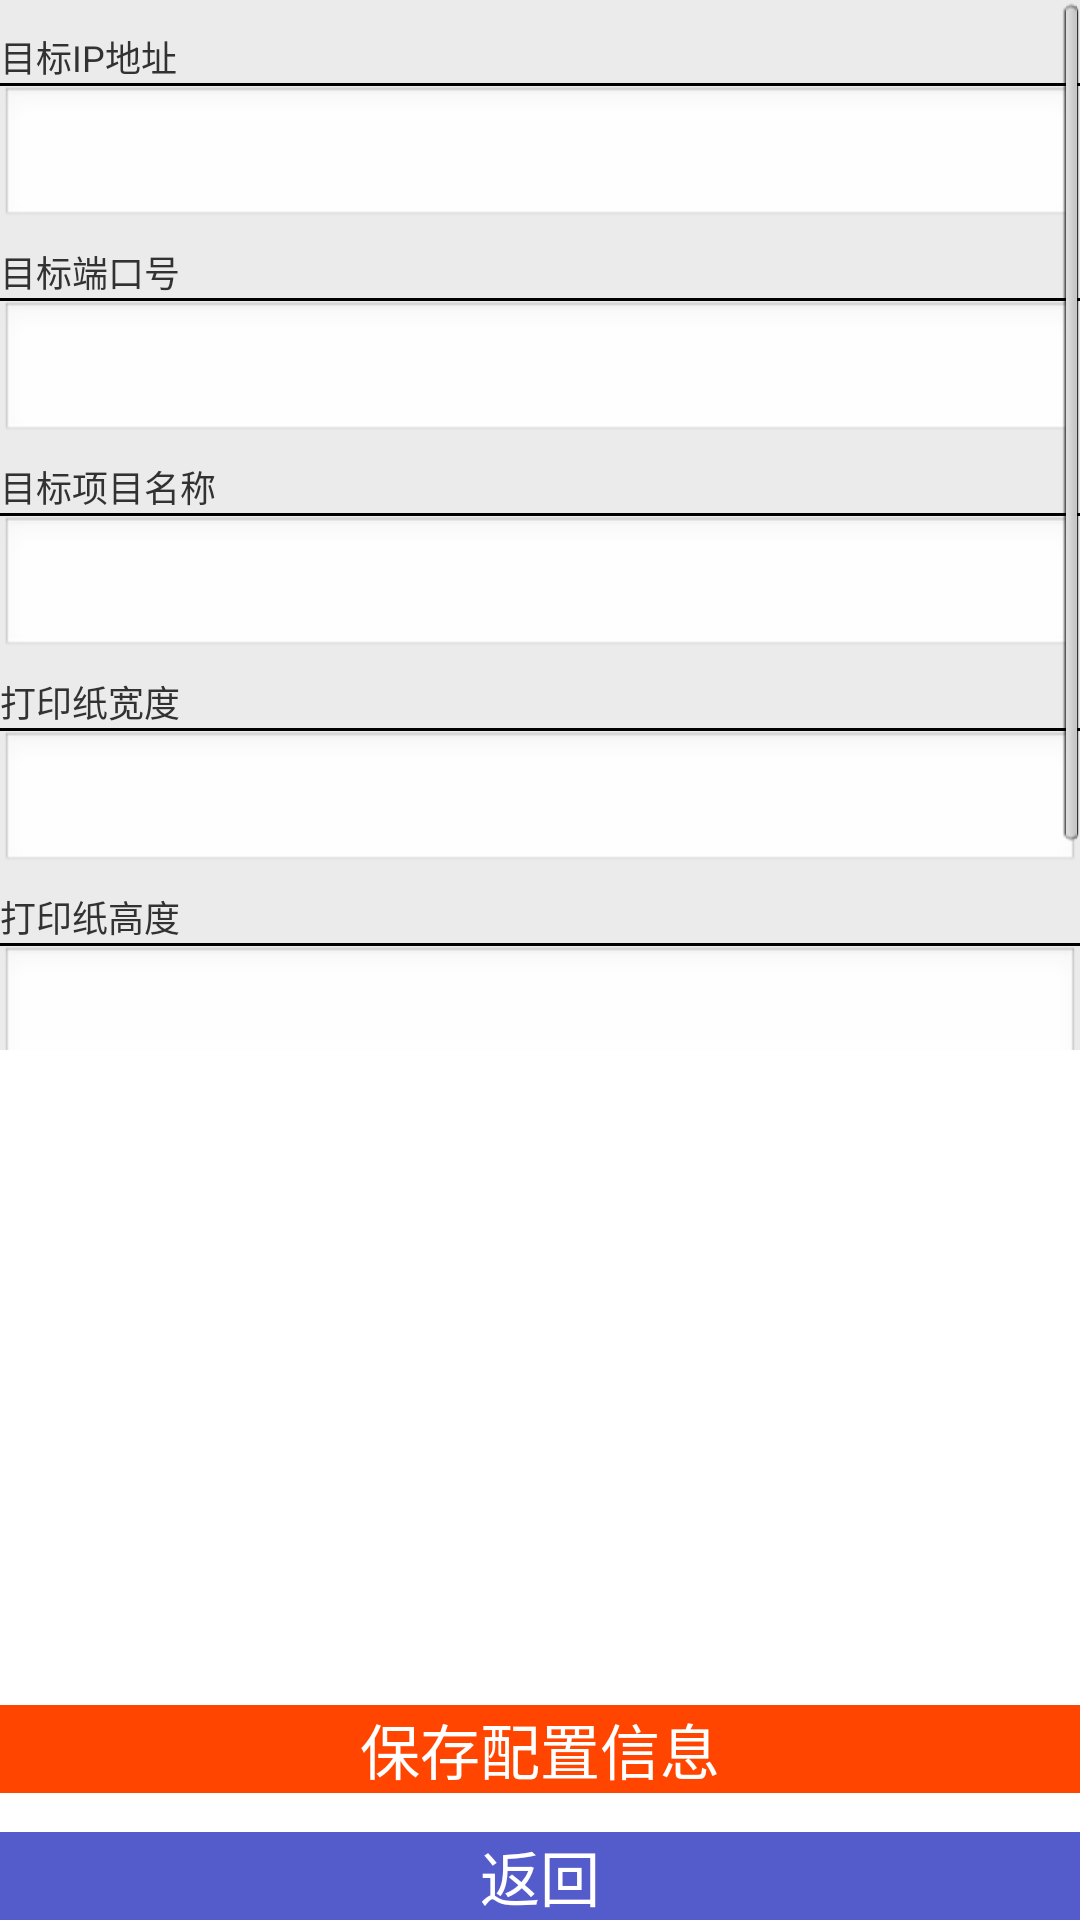

Produce the Android XML layout that renders to this screen, including the resource entries it uses.
<!-- AndroidManifest.xml: application theme AppTheme -->
<!-- res/layout/setting_layout.xml -->
<LinearLayout xmlns:android="http://schemas.android.com/apk/res/android"
    xmlns:tools="http://schemas.android.com/tools"
    android:id="@+id/settingView"
    android:layout_width="match_parent"
    android:layout_height="match_parent"
    android:clickable="true"
    android:orientation="vertical" >

    <ScrollView
        android:id="@+id/preview_dashboard_v"
        android:layout_width="match_parent"
        android:layout_height="350dp"
        android:background="#ffebebeb"
        android:fadingEdge="vertical"
        android:scrollbarAlwaysDrawVerticalTrack="false"
        android:scrollbars="vertical" >

        <LinearLayout
            android:layout_width="fill_parent"
            android:layout_height="wrap_content"
            android:focusable="true"
            android:focusableInTouchMode="true"
            android:orientation="vertical" >

            <TextView
                android:layout_width="match_parent"
                android:layout_height="wrap_content"
                android:paddingTop="10dp"
                android:text="@string/aim_ip"
                android:textSize="12sp" />

            <View
                android:layout_width="match_parent"
                android:layout_height="1dp"
                android:background="#000000" />

            <EditText
                android:id="@+id/ip"
                android:layout_width="match_parent"
                android:layout_height="wrap_content"
                android:imeOptions="actionNext"
                android:inputType="number"
                android:singleLine="true" />

            <TextView
                android:layout_width="match_parent"
                android:layout_height="wrap_content"
                android:paddingTop="5dp"
                android:singleLine="true"
                android:text="@string/aim_port"
                android:textSize="12sp" />

            <View
                android:layout_width="match_parent"
                android:layout_height="1dp"
                android:background="#000000" />

            <EditText
                android:id="@+id/port"
                android:layout_width="match_parent"
                android:layout_height="wrap_content"
                android:imeOptions="actionNext"
                android:inputType="number"
                android:singleLine="true" />

            <TextView
                android:layout_width="wrap_content"
                android:layout_height="wrap_content"
                android:paddingTop="5dp"
                android:text="@string/aim_program"
                android:textSize="12sp" />

            <View
                android:layout_width="match_parent"
                android:layout_height="1dp"
                android:background="#000000" />

            <EditText
                android:id="@+id/program"
                android:layout_width="match_parent"
                android:layout_height="wrap_content"
                android:imeOptions="actionNext"
                android:inputType="none"
                android:singleLine="true" />

            <TextView
                android:layout_width="match_parent"
                android:layout_height="wrap_content"
                android:paddingTop="5dp"
                android:text="@string/page_width"
                android:textSize="12sp" />

            <View
                android:layout_width="match_parent"
                android:layout_height="1dp"
                android:background="#000000" />

            <EditText
                android:id="@+id/pageWidthEt"
                android:layout_width="match_parent"
                android:layout_height="wrap_content"
                android:imeOptions="actionNext"
                android:inputType="number"
                android:singleLine="true" />

            <TextView
                android:layout_width="match_parent"
                android:layout_height="wrap_content"
                android:paddingTop="5dp"
                android:text="@string/page_height"
                android:textSize="12sp" />

            <View
                android:layout_width="match_parent"
                android:layout_height="1dp"
                android:background="#000000" />

            <EditText
                android:id="@+id/pageHeightEt"
                android:layout_width="match_parent"
                android:layout_height="wrap_content"
                android:imeOptions="actionDone"
                android:inputType="number"
                android:singleLine="true" />

            <TextView
                android:layout_width="match_parent"
                android:layout_height="wrap_content"
                android:paddingTop="5dp"
                android:text="@string/page_speed"
                android:textSize="12sp" />

            <View
                android:layout_width="match_parent"
                android:layout_height="1dp"
                android:background="#000000" />

            <Spinner
                android:id="@+id/printSpeed"
                android:layout_width="match_parent"
                android:layout_height="wrap_content" />
        </LinearLayout>
    </ScrollView>

    <RelativeLayout
        android:layout_width="match_parent"
        android:layout_height="match_parent" >

        <Button
            android:id="@+id/exitConfig"
            android:layout_width="fill_parent"
            android:layout_height="wrap_content"
            android:layout_alignParentBottom="true"
            android:layout_alignParentLeft="true"
            android:layout_alignParentStart="true"
            android:background="#545bcb"
            android:text="@string/exit_config"
            android:textColor="#ffffff"
            android:textSize="20sp" />

        <Button
            android:id="@+id/saveBtn"
            android:layout_width="match_parent"
            android:layout_height="wrap_content"
            android:layout_above="@+id/exitConfig"
            android:layout_alignParentLeft="true"
            android:layout_alignParentStart="true"
            android:layout_marginBottom="13dp"
            android:background="#FF4500"
            android:text="@string/save_config"
            android:textColor="#ffffff"
            android:textSize="20sp" />
    </RelativeLayout>

</LinearLayout>
<!-- resources referenced by this layout -->
<resources>
  <string name="aim_ip">目标IP地址</string>
  <string name="aim_port">目标端口号</string>
  <string name="aim_program">目标项目名称</string>
  <string name="exit_config">返回</string>
  <string name="page_height">打印纸高度</string>
  <string name="page_speed">打印速度</string>
  <string name="page_width">打印纸宽度</string>
  <string name="save_config">保存配置信息</string>
  <style name="AppTheme" parent="AppBaseTheme">
          
      </style>
  <style name="AppBaseTheme" parent="android:Theme.Light">
          
      </style>
</resources>
